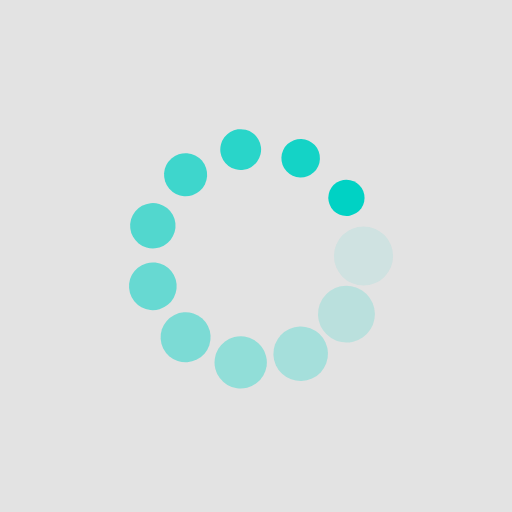
t = 0.00 s
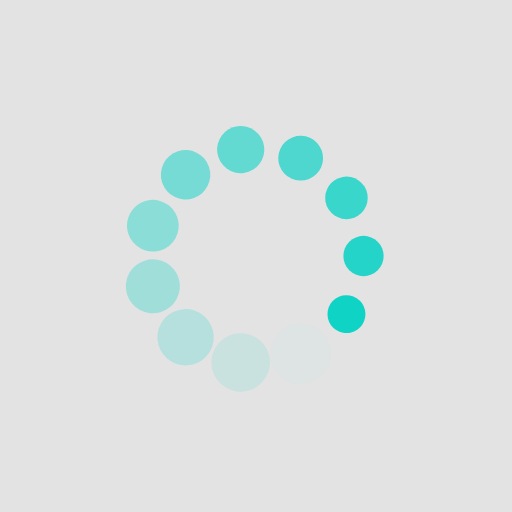
t = 0.25 s
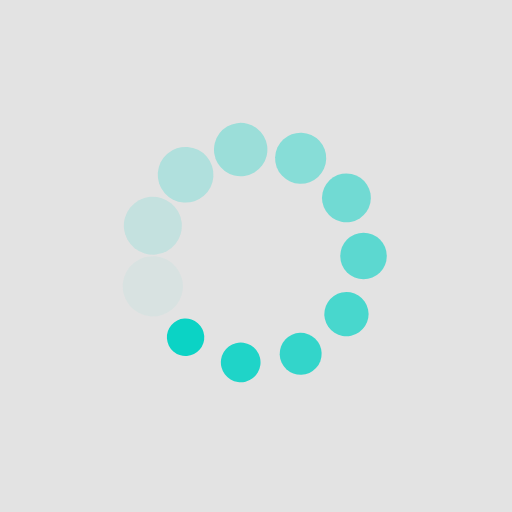
t = 0.50 s
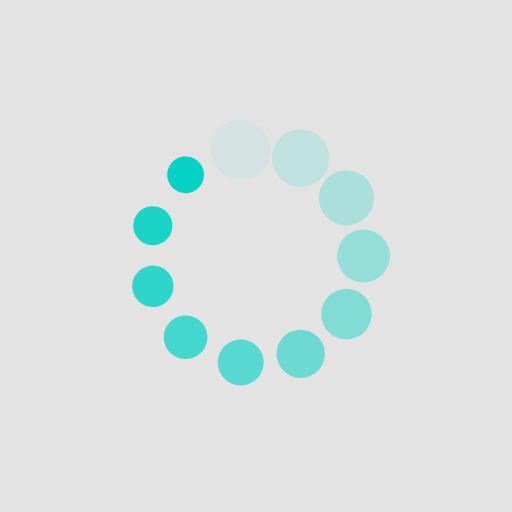
t = 0.75 s

The animated SVG that drew these frames (rendered in a browser with its animation timeline set to each time). Animation: 22 SMIL elements (animate=11,animateTransform=11); one cycle of 1.00 s, repeats indefinitely.

<?xml version="1.0" encoding="utf-8"?>
<svg xmlns="http://www.w3.org/2000/svg" xmlns:xlink="http://www.w3.org/1999/xlink" style="margin: auto; background: rgb(227, 227, 227); display: block; shape-rendering: auto;" width="68px" height="68px" viewBox="0 0 100 100" preserveAspectRatio="xMidYMid">
<g transform="translate(71,50)">
<g transform="rotate(0)">
<circle cx="0" cy="0" r="6" fill="#00d2c4" fill-opacity="1" transform="scale(0.962139 0.962139)">
  <animateTransform attributeName="transform" type="scale" begin="-0.9090909090909091s" values="0.59 0.59;1 1" keyTimes="0;1" dur="1s" repeatCount="indefinite"></animateTransform>
  <animate attributeName="fill-opacity" keyTimes="0;1" dur="1s" repeatCount="indefinite" values="1;0" begin="-0.9090909090909091s"></animate>
</circle>
</g>
</g><g transform="translate(67.6663241894548,61.35345716656755)">
<g transform="rotate(32.72727272727273)">
<circle cx="0" cy="0" r="6" fill="#00d2c4" fill-opacity="0.9090909090909091" transform="scale(0.924867 0.924867)">
  <animateTransform attributeName="transform" type="scale" begin="-0.8181818181818182s" values="0.59 0.59;1 1" keyTimes="0;1" dur="1s" repeatCount="indefinite"></animateTransform>
  <animate attributeName="fill-opacity" keyTimes="0;1" dur="1s" repeatCount="indefinite" values="1;0" begin="-0.8181818181818182s"></animate>
</circle>
</g>
</g><g transform="translate(58.723715273039616,69.10227190244488)">
<g transform="rotate(65.45454545454545)">
<circle cx="0" cy="0" r="6" fill="#00d2c4" fill-opacity="0.8181818181818182" transform="scale(0.887594 0.887594)">
  <animateTransform attributeName="transform" type="scale" begin="-0.7272727272727273s" values="0.59 0.59;1 1" keyTimes="0;1" dur="1s" repeatCount="indefinite"></animateTransform>
  <animate attributeName="fill-opacity" keyTimes="0;1" dur="1s" repeatCount="indefinite" values="1;0" begin="-0.7272727272727273s"></animate>
</circle>
</g>
</g><g transform="translate(47.01138839626101,70.7862502794996)">
<g transform="rotate(98.18181818181817)">
<circle cx="0" cy="0" r="6" fill="#00d2c4" fill-opacity="0.7272727272727273" transform="scale(0.850321 0.850321)">
  <animateTransform attributeName="transform" type="scale" begin="-0.6363636363636364s" values="0.59 0.59;1 1" keyTimes="0;1" dur="1s" repeatCount="indefinite"></animateTransform>
  <animate attributeName="fill-opacity" keyTimes="0;1" dur="1s" repeatCount="indefinite" values="1;0" begin="-0.6363636363636364s"></animate>
</circle>
</g>
</g><g transform="translate(36.247924587149015,65.87074106143943)">
<g transform="rotate(130.9090909090909)">
<circle cx="0" cy="0" r="6" fill="#00d2c4" fill-opacity="0.6363636363636364" transform="scale(0.813049 0.813049)">
  <animateTransform attributeName="transform" type="scale" begin="-0.5454545454545454s" values="0.59 0.59;1 1" keyTimes="0;1" dur="1s" repeatCount="indefinite"></animateTransform>
  <animate attributeName="fill-opacity" keyTimes="0;1" dur="1s" repeatCount="indefinite" values="1;0" begin="-0.5454545454545454s"></animate>
</circle>
</g>
</g><g transform="translate(29.850647554095556,55.91638369367002)">
<g transform="rotate(163.63636363636365)">
<circle cx="0" cy="0" r="6" fill="#00d2c4" fill-opacity="0.5454545454545454" transform="scale(0.775776 0.775776)">
  <animateTransform attributeName="transform" type="scale" begin="-0.45454545454545453s" values="0.59 0.59;1 1" keyTimes="0;1" dur="1s" repeatCount="indefinite"></animateTransform>
  <animate attributeName="fill-opacity" keyTimes="0;1" dur="1s" repeatCount="indefinite" values="1;0" begin="-0.45454545454545453s"></animate>
</circle>
</g>
</g><g transform="translate(29.850647554095552,44.083616306329986)">
<g transform="rotate(196.36363636363635)">
<circle cx="0" cy="0" r="6" fill="#00d2c4" fill-opacity="0.45454545454545453" transform="scale(0.738503 0.738503)">
  <animateTransform attributeName="transform" type="scale" begin="-0.36363636363636365s" values="0.59 0.59;1 1" keyTimes="0;1" dur="1s" repeatCount="indefinite"></animateTransform>
  <animate attributeName="fill-opacity" keyTimes="0;1" dur="1s" repeatCount="indefinite" values="1;0" begin="-0.36363636363636365s"></animate>
</circle>
</g>
</g><g transform="translate(36.247924587149015,34.12925893856058)">
<g transform="rotate(229.0909090909091)">
<circle cx="0" cy="0" r="6" fill="#00d2c4" fill-opacity="0.36363636363636365" transform="scale(0.701231 0.701231)">
  <animateTransform attributeName="transform" type="scale" begin="-0.2727272727272727s" values="0.59 0.59;1 1" keyTimes="0;1" dur="1s" repeatCount="indefinite"></animateTransform>
  <animate attributeName="fill-opacity" keyTimes="0;1" dur="1s" repeatCount="indefinite" values="1;0" begin="-0.2727272727272727s"></animate>
</circle>
</g>
</g><g transform="translate(47.01138839626101,29.213749720500413)">
<g transform="rotate(261.8181818181818)">
<circle cx="0" cy="0" r="6" fill="#00d2c4" fill-opacity="0.2727272727272727" transform="scale(0.663958 0.663958)">
  <animateTransform attributeName="transform" type="scale" begin="-0.18181818181818182s" values="0.59 0.59;1 1" keyTimes="0;1" dur="1s" repeatCount="indefinite"></animateTransform>
  <animate attributeName="fill-opacity" keyTimes="0;1" dur="1s" repeatCount="indefinite" values="1;0" begin="-0.18181818181818182s"></animate>
</circle>
</g>
</g><g transform="translate(58.72371527303961,30.89772809755511)">
<g transform="rotate(294.54545454545456)">
<circle cx="0" cy="0" r="6" fill="#00d2c4" fill-opacity="0.18181818181818182" transform="scale(0.626685 0.626685)">
  <animateTransform attributeName="transform" type="scale" begin="-0.09090909090909091s" values="0.59 0.59;1 1" keyTimes="0;1" dur="1s" repeatCount="indefinite"></animateTransform>
  <animate attributeName="fill-opacity" keyTimes="0;1" dur="1s" repeatCount="indefinite" values="1;0" begin="-0.09090909090909091s"></animate>
</circle>
</g>
</g><g transform="translate(67.6663241894548,38.646542833432456)">
<g transform="rotate(327.2727272727273)">
<circle cx="0" cy="0" r="6" fill="#00d2c4" fill-opacity="0.09090909090909091" transform="scale(0.999412 0.999412)">
  <animateTransform attributeName="transform" type="scale" begin="0s" values="0.59 0.59;1 1" keyTimes="0;1" dur="1s" repeatCount="indefinite"></animateTransform>
  <animate attributeName="fill-opacity" keyTimes="0;1" dur="1s" repeatCount="indefinite" values="1;0" begin="0s"></animate>
</circle>
</g>
</g>
<!-- [ldio] generated by https://loading.io/ --></svg>
